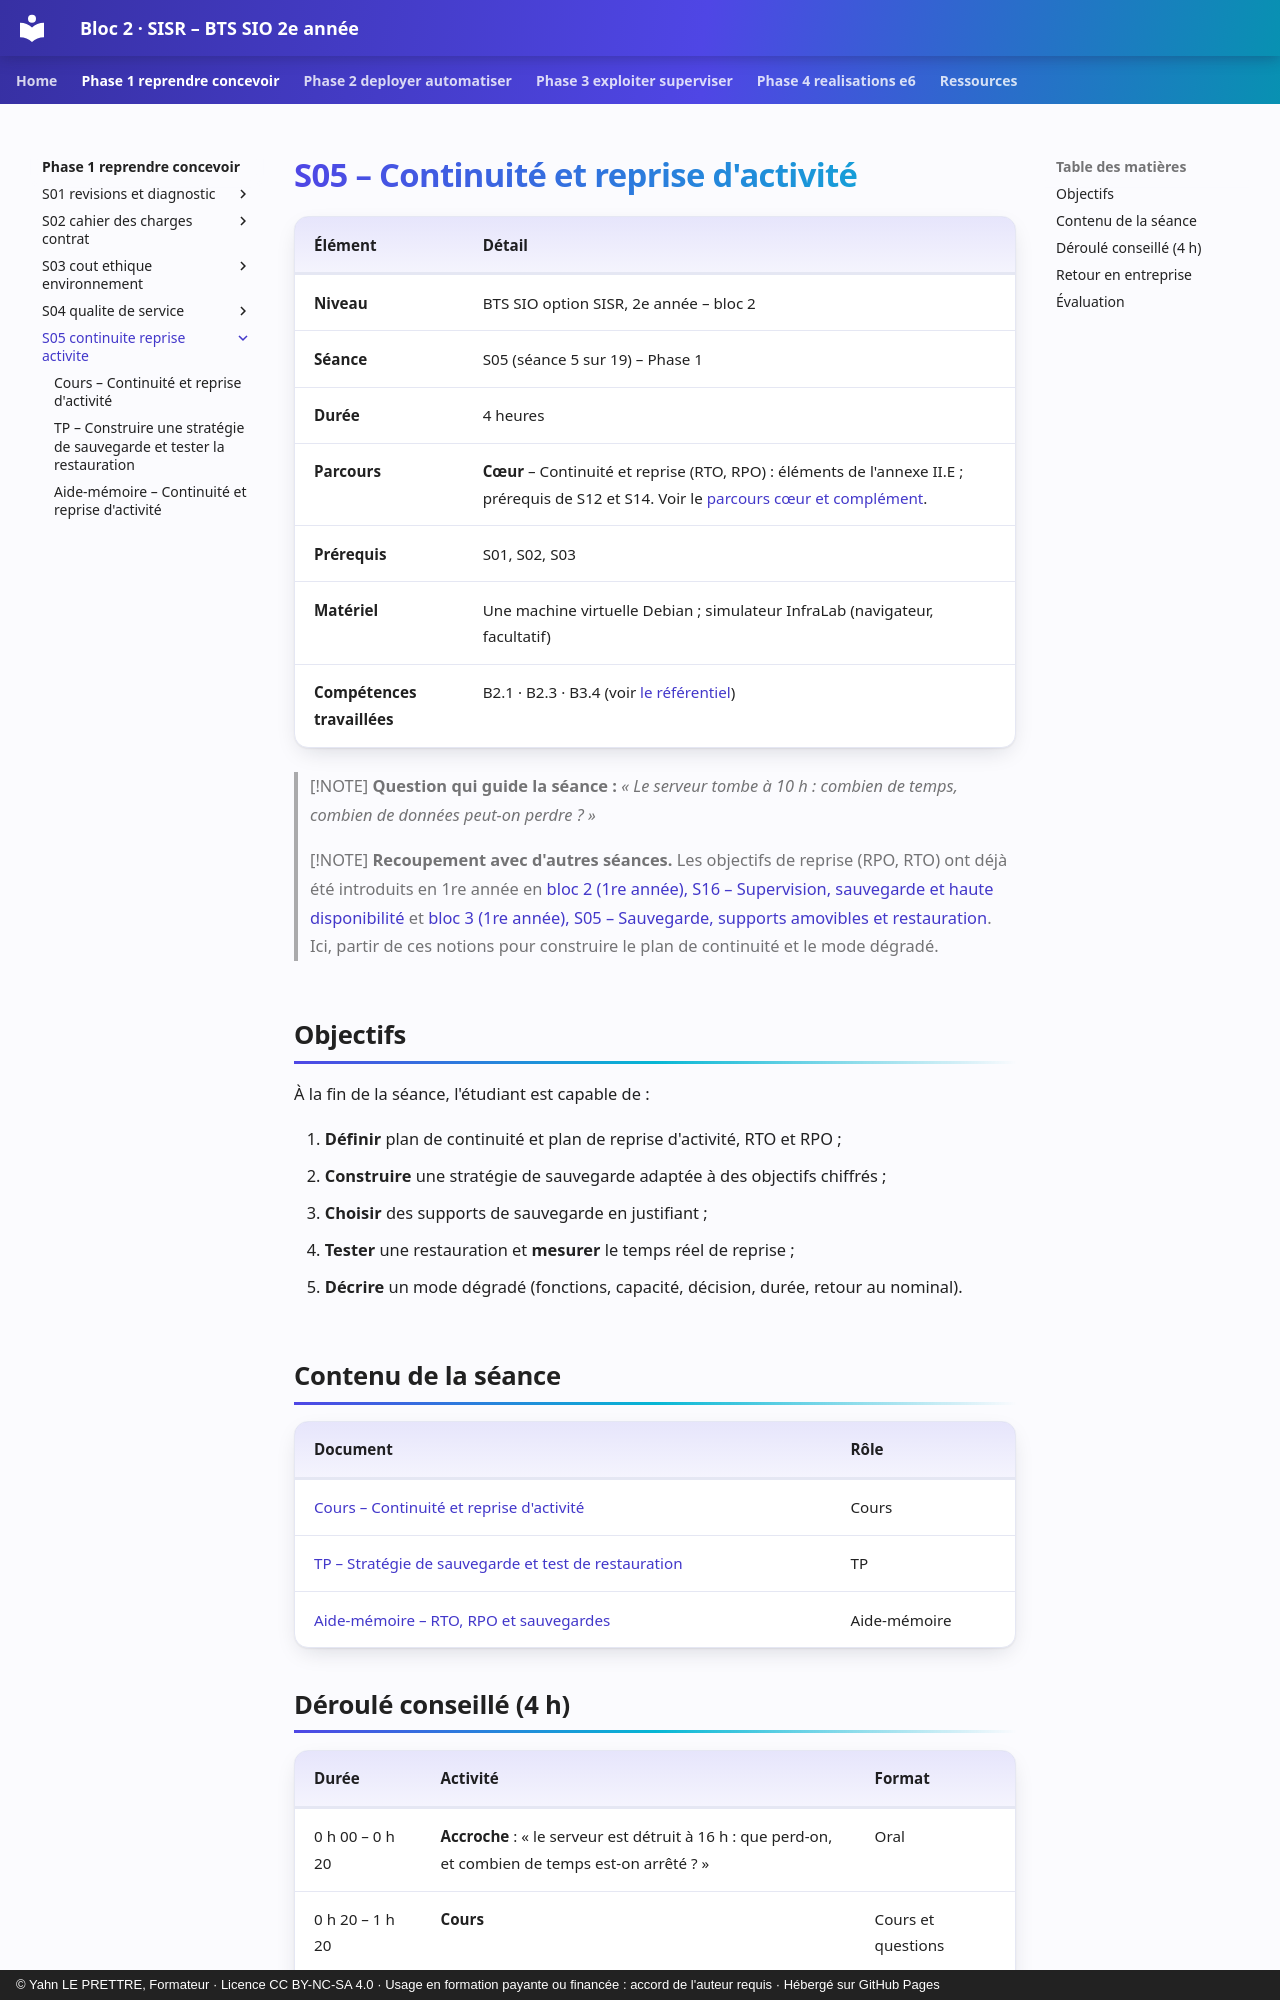

repository: YahnLP/bts2-sio-sisr-bloc2 · page: phase-1-reprendre-concevoir/S05-continuite-reprise-activite/index.html · generator: mkdocs · copyright: © Yahn LE PRETTRE, Formateur · Licence CC BY-NC-SA 4.0 · Usage en formation payante ou financée : accord de l'auteur requis · Hébergé sur GitHub Pages

# S05 – Continuité et reprise d'activité

| Élément | Détail |
|---|---|
| **Niveau** | BTS SIO option SISR, 2e année – bloc 2 |
| **Séance** | S05 (séance 5 sur 19) – Phase 1 |
| **Durée** | 4 heures |
| **Parcours** | **Cœur** – Continuité et reprise (RTO, RPO) : éléments de l'annexe II.E ; prérequis de S12 et S14. Voir le [parcours cœur et complément](../../ressources/parcours-coeur-complement.md). |
| **Prérequis** | S01, S02, S03 |
| **Matériel** | Une machine virtuelle Debian ; simulateur InfraLab (navigateur, facultatif) |
| **Compétences travaillées** | B2.1 · B2.3 · B3.4 (voir [le référentiel](../../ressources/referentiel.md)) |

> [!NOTE]
> **Question qui guide la séance :** *« Le serveur tombe à 10 h : combien de temps, combien de données peut-on perdre ? »*

> [!NOTE]
> **Recoupement avec d'autres séances.** Les objectifs de reprise (RPO, RTO) ont déjà été introduits en 1re année en [bloc 2 (1re année), S16 – Supervision, sauvegarde et haute disponibilité](https://yahnlp.github.io/bts1-sio-sisr-bloc2/phase-4-securiser-presenter/S16-supervision-sauvegarde-ha/) et [bloc 3 (1re année), S05 – Sauvegarde, supports amovibles et restauration](https://yahnlp.github.io/bts1-sio-sisr-bloc3/phase-1-menaces-postes-acces/S05-sauvegarde-restauration/). Ici, partir de ces notions pour construire le plan de continuité et le mode dégradé.

## Objectifs

À la fin de la séance, l'étudiant est capable de :

1. **Définir** plan de continuité et plan de reprise d'activité, RTO et RPO ;
2. **Construire** une stratégie de sauvegarde adaptée à des objectifs chiffrés ;
3. **Choisir** des supports de sauvegarde en justifiant ;
4. **Tester** une restauration et **mesurer** le temps réel de reprise ;
5. **Décrire** un mode dégradé (fonctions, capacité, décision, durée, retour au nominal).

## Contenu de la séance

| Document | Rôle |
|---|---|
| [Cours – Continuité et reprise d'activité](01-cours.md) | Cours |
| [TP – Stratégie de sauvegarde et test de restauration](02-tp.md) | TP |
| [Aide-mémoire – RTO, RPO et sauvegardes](03-aide-memoire.md) | Aide-mémoire |
